Run: headless pygame with SDL's dummy video driver; simulated clock (each Clock.tick advances the game by its frame time, no real sleeping); random seed 0; keys injected as events and as key.get_pressed() state; no mouse input.
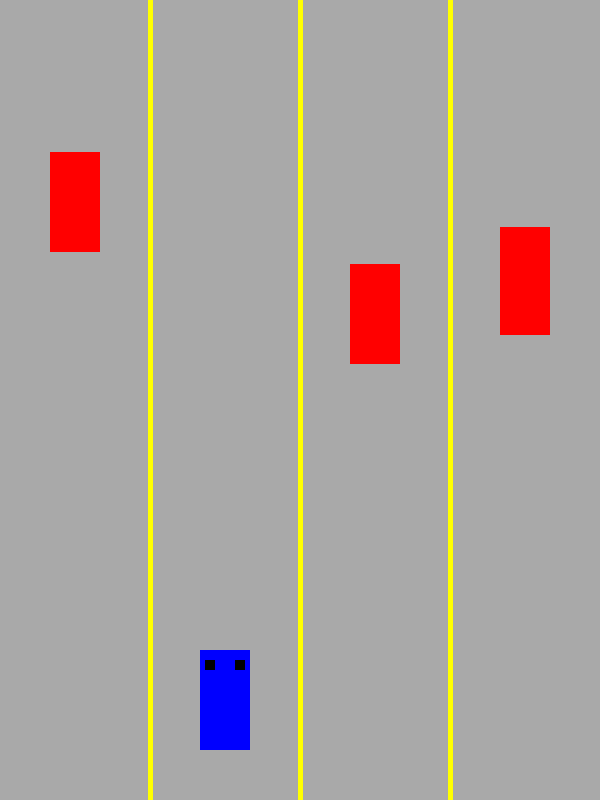
Frame 1 of 4 · flips 1–60 · no input
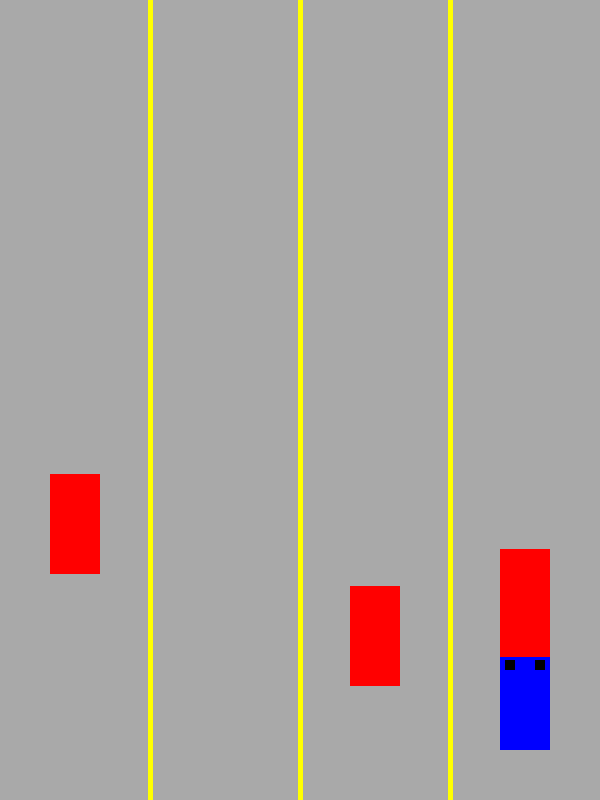
Frame 2 of 4 · flips 61–180 · tapped SPACE, RETURN · held RIGHT (→), D
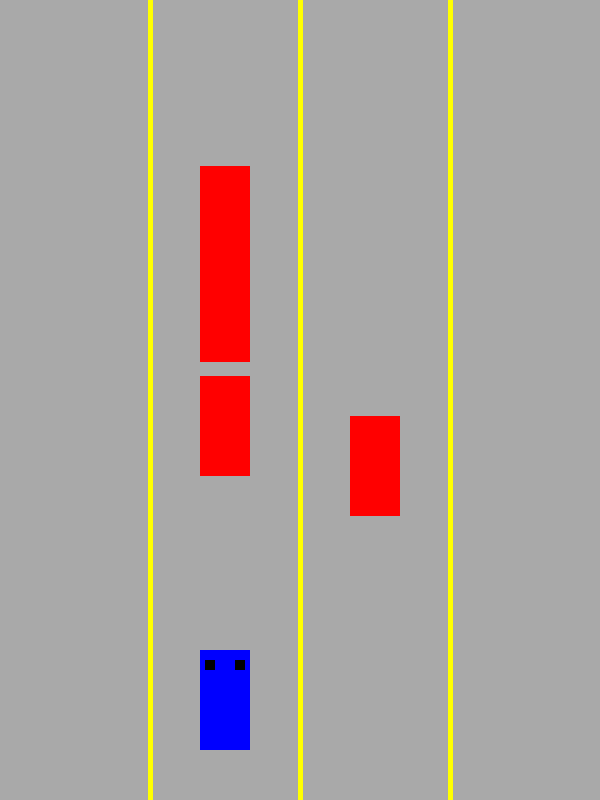
Frame 3 of 4 · flips 181–300 · held DOWN (↓), S
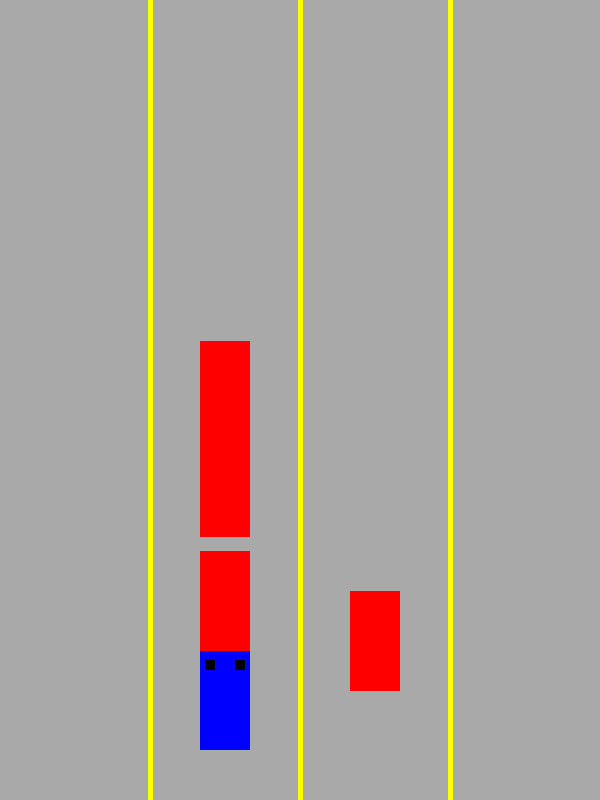
Frame 4 of 4 · flips 301–420 · held LEFT (←), A, UP (↑), W

The pygame program that drew these frames:

import pygame
import random

# Initialize Pygame
pygame.init()

# Game Constants
WIDTH, HEIGHT = 600, 800
FPS = 60

# Colors
WHITE = (255, 255, 255)
BLACK = (0, 0, 0)
RED = (255, 0, 0)
BLUE = (0, 0, 255)
GRAY = (169, 169, 169)
YELLOW = (255, 255, 0)

# Set up screen
screen = pygame.display.set_mode((WIDTH, HEIGHT))
pygame.display.set_caption("Pixel Racer")

# Lanes
LANE_WIDTH = WIDTH // 4
lanes = [LANE_WIDTH * i + LANE_WIDTH // 2 - 25 for i in range(4)]  # Four lanes

# Player Car
car_width, car_height = 50, 100
car_x, car_y = lanes[1], HEIGHT - 150
car_speed = 7

# Enemy Cars
enemy_width, enemy_height = 50, 100
enemy_speed = 7
enemies = []

# Spawn multiple enemy cars
for _ in range(4):
    lane = random.choice(lanes)
    enemies.append([lane, random.randint(-400, -100)])

running = True
clock = pygame.time.Clock()

while running:
    screen.fill(GRAY)  # Background color (road)
    
    # Draw lanes
    for i in range(1, 4):
        pygame.draw.line(screen, YELLOW, (LANE_WIDTH * i, 0), (LANE_WIDTH * i, HEIGHT), 5)

    # Draw Player Car
    pygame.draw.rect(screen, BLUE, (car_x, car_y, car_width, car_height))  # Car Body
    pygame.draw.rect(screen, BLACK, (car_x + 5, car_y + 10, 10, 10))  # Left Headlight
    pygame.draw.rect(screen, BLACK, (car_x + 35, car_y + 10, 10, 10))  # Right Headlight

    # Event Handling
    for event in pygame.event.get():
        if event.type == pygame.QUIT:
            running = False

    # Get Key Presses (Lane Movement)
    keys = pygame.key.get_pressed()
    if keys[pygame.K_LEFT] and car_x > lanes[0]:  
        car_x -= LANE_WIDTH  # Move left
    if keys[pygame.K_RIGHT] and car_x < lanes[3]:  
        car_x += LANE_WIDTH  # Move right

    # Move Enemy Cars
    for enemy in enemies:
        enemy[1] += enemy_speed  # Move enemy down
        pygame.draw.rect(screen, RED, (enemy[0], enemy[1], enemy_width, enemy_height))  # Enemy Car

        # Reset Enemy if off-screen
        if enemy[1] > HEIGHT:
            enemy[1] = random.randint(-400, -100)
            enemy[0] = random.choice(lanes)

        # Collision Detection
        car_rect = pygame.Rect(car_x, car_y, car_width, car_height)
        enemy_rect = pygame.Rect(enemy[0], enemy[1], enemy_width, enemy_height)

        if car_rect.colliderect(enemy_rect):
            print("Crash! Game Over!")
            running = False

    pygame.display.update()
    clock.tick(FPS)

pygame.quit()
import pygame
import random

# Initialize Pygame
pygame.init()

# Game Constants
WIDTH, HEIGHT = 600, 800
FPS = 60

# Colors
WHITE = (255, 255, 255)
BLACK = (0, 0, 0)
RED = (255, 0, 0)
BLUE = (0, 0, 255)
GRAY = (169, 169, 169)
YELLOW = (255, 255, 0)

# Set up screen
screen = pygame.display.set_mode((WIDTH, HEIGHT))
pygame.display.set_caption("Pixel Racer")

# Lanes
LANE_WIDTH = WIDTH // 4
lanes = [LANE_WIDTH * i + LANE_WIDTH // 2 - 25 for i in range(4)]  # Four lanes

# Player Car
car_width, car_height = 50, 100
car_x, car_y = lanes[1], HEIGHT - 150
car_speed = 7

# Enemy Cars
enemy_width, enemy_height = 50, 100
enemy_speed = 7
enemies = []

# Spawn multiple enemy cars
for _ in range(4):
    lane = random.choice(lanes)
    enemies.append([lane, random.randint(-400, -100)])

running = True
clock = pygame.time.Clock()

while running:
    screen.fill(GRAY)  # Background color (road)
    
    # Draw lanes
    for i in range(1, 4):
        pygame.draw.line(screen, YELLOW, (LANE_WIDTH * i, 0), (LANE_WIDTH * i, HEIGHT), 5)

    # Draw Player Car
    pygame.draw.rect(screen, BLUE, (car_x, car_y, car_width, car_height))  # Car Body
    pygame.draw.rect(screen, BLACK, (car_x + 5, car_y + 10, 10, 10))  # Left Headlight
    pygame.draw.rect(screen, BLACK, (car_x + 35, car_y + 10, 10, 10))  # Right Headlight

    # Event Handling
    for event in pygame.event.get():
        if event.type == pygame.QUIT:
            running = False

    # Get Key Presses (Lane Movement)
    keys = pygame.key.get_pressed()
    if keys[pygame.K_LEFT] and car_x > lanes[0]:  
        car_x -= LANE_WIDTH  # Move left
    if keys[pygame.K_RIGHT] and car_x < lanes[1]:  
        car_x += LANE_WIDTH  # Move right

    # Move Enemy Cars
    for enemy in enemies:
        enemy[1] += enemy_speed  # Move enemy down
        pygame.draw.rect(screen, RED, (enemy[0], enemy[1], enemy_width, enemy_height))  # Enemy Car

        # Reset Enemy if off-screen
        if enemy[1] > HEIGHT:
            enemy[1] = random.randint(-400, -100)
            enemy[0] = random.choice(lanes)

        # Collision Detection
        car_rect = pygame.Rect(car_x, car_y, car_width, car_height)
        enemy_rect = pygame.Rect(enemy[0], enemy[1], enemy_width, enemy_height)

        if car_rect.colliderect(enemy_rect):
            print("Crash! Game Over!")
            running = False

    pygame.display.update()
    clock.tick(FPS)

pygame.quit()
